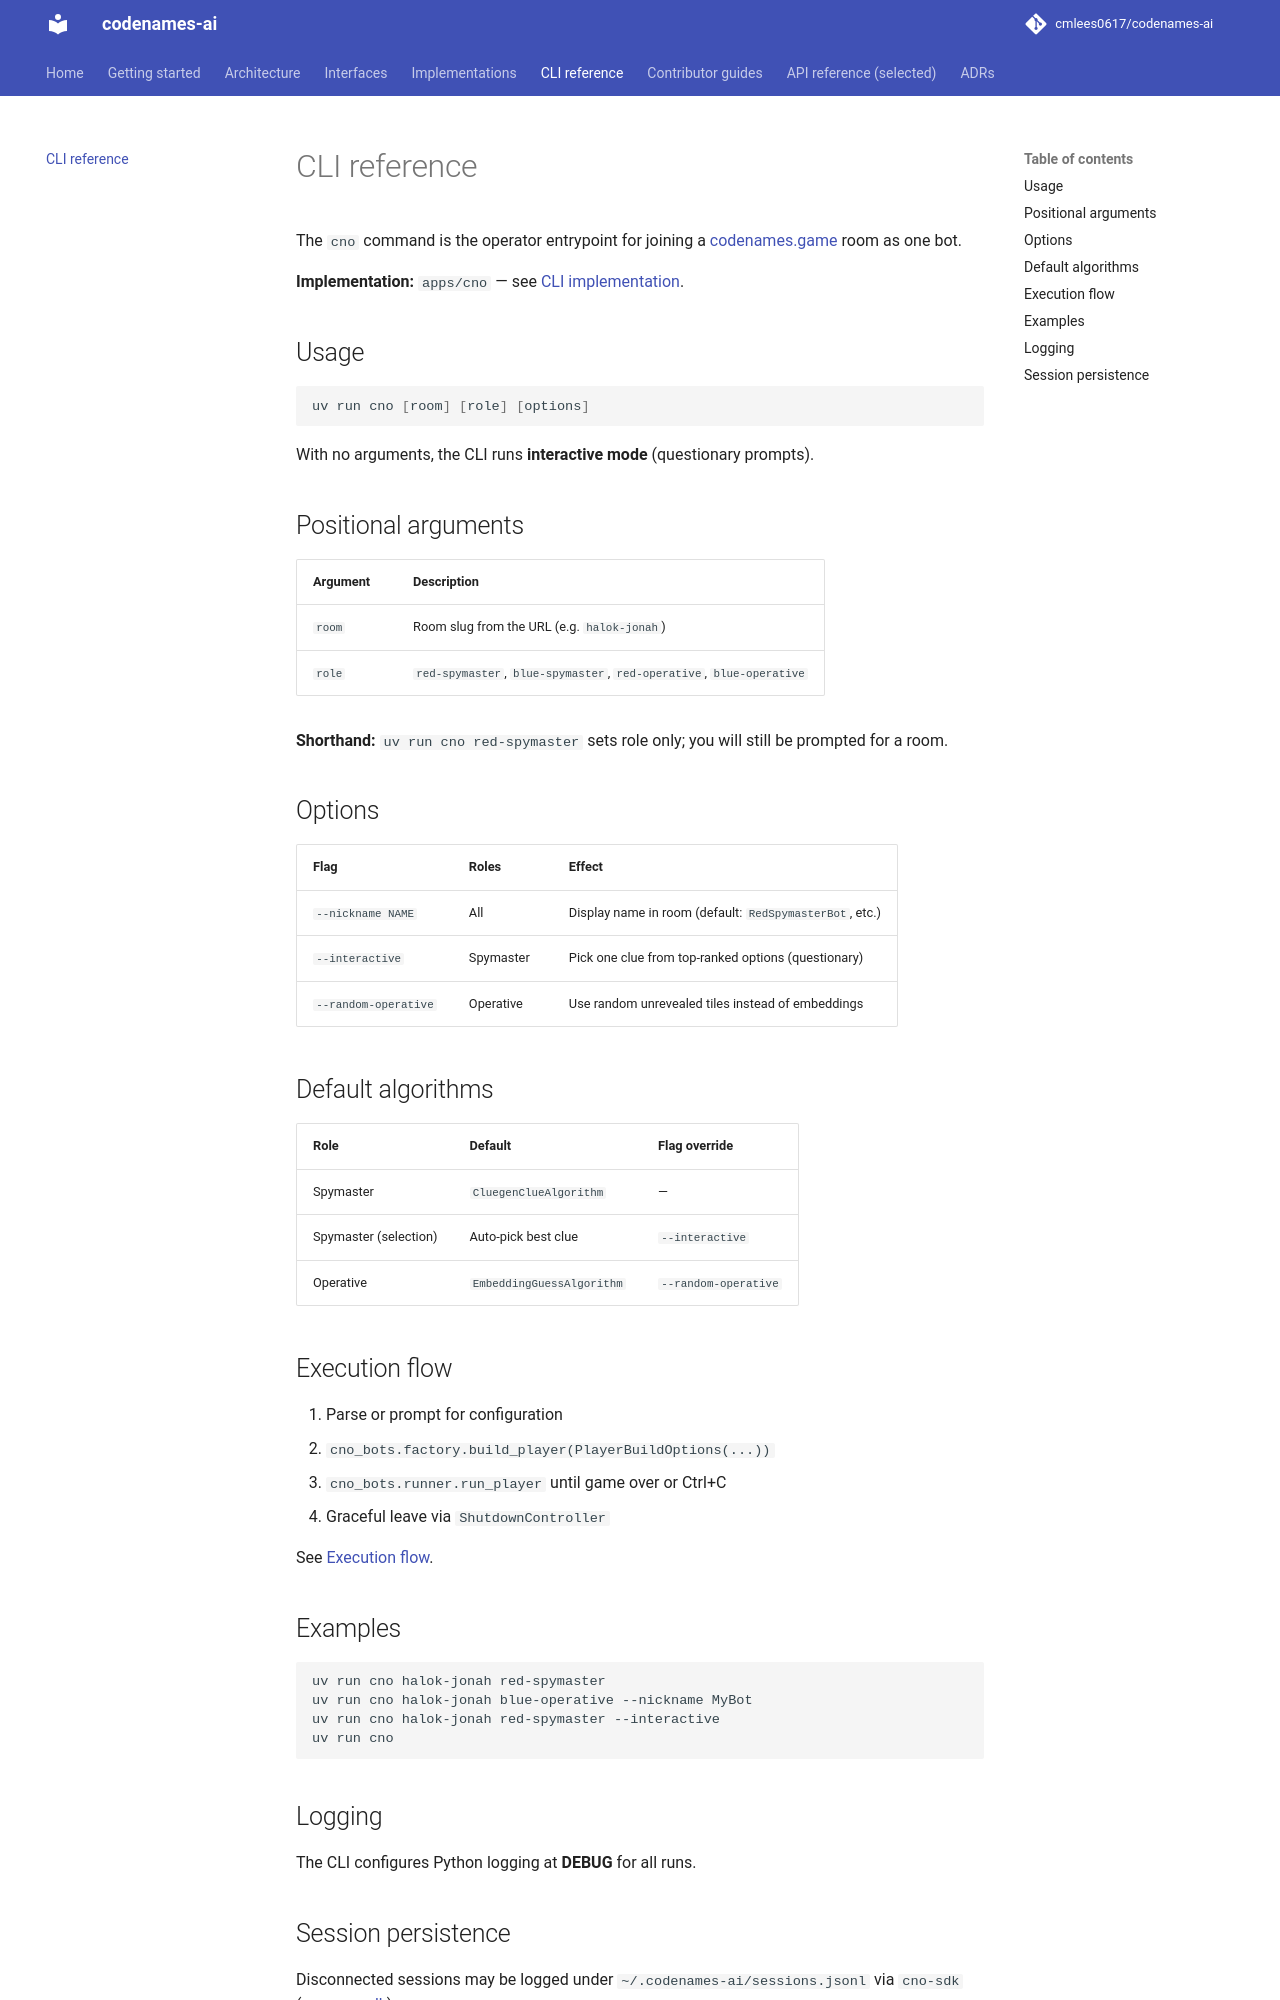

repository: cmlees0617/codenames-ai · page: cli/reference/index.html · generator: mkdocs

# CLI reference

The `cno` command is the operator entrypoint for joining a [codenames.game](https://codenames.game) room as one bot.

**Implementation:** `apps/cno` — see [CLI implementation](../implementations/cno-cli.md).

## Usage

```bash
uv run cno [room] [role] [options]
```

With no arguments, the CLI runs **interactive mode** (questionary prompts).

## Positional arguments

| Argument | Description |
|----------|-------------|
| `room` | Room slug from the URL (e.g. `halok-jonah`) |
| `role` | `red-spymaster`, `blue-spymaster`, `red-operative`, `blue-operative` |

**Shorthand:** `uv run cno red-spymaster` sets role only; you will still be prompted for a room.

## Options

| Flag | Roles | Effect |
|------|-------|--------|
| `--nickname NAME` | All | Display name in room (default: `RedSpymasterBot`, etc.) |
| `--interactive` | Spymaster | Pick one clue from top-ranked options (questionary) |
| `--random-operative` | Operative | Use random unrevealed tiles instead of embeddings |

## Default algorithms

| Role | Default | Flag override |
|------|---------|-----------------|
| Spymaster | `CluegenClueAlgorithm` | — |
| Spymaster (selection) | Auto-pick best clue | `--interactive` |
| Operative | `EmbeddingGuessAlgorithm` | `--random-operative` |

## Execution flow

1. Parse or prompt for configuration
2. `cno_bots.factory.build_player(PlayerBuildOptions(...))`
3. `cno_bots.runner.run_player` until game over or Ctrl+C
4. Graceful leave via `ShutdownController`

See [Execution flow](../architecture/execution-flow.md).

## Examples

```bash
uv run cno halok-jonah red-spymaster
uv run cno halok-jonah blue-operative --nickname MyBot
uv run cno halok-jonah red-spymaster --interactive
uv run cno
```

## Logging

The CLI configures Python logging at **DEBUG** for all runs.
